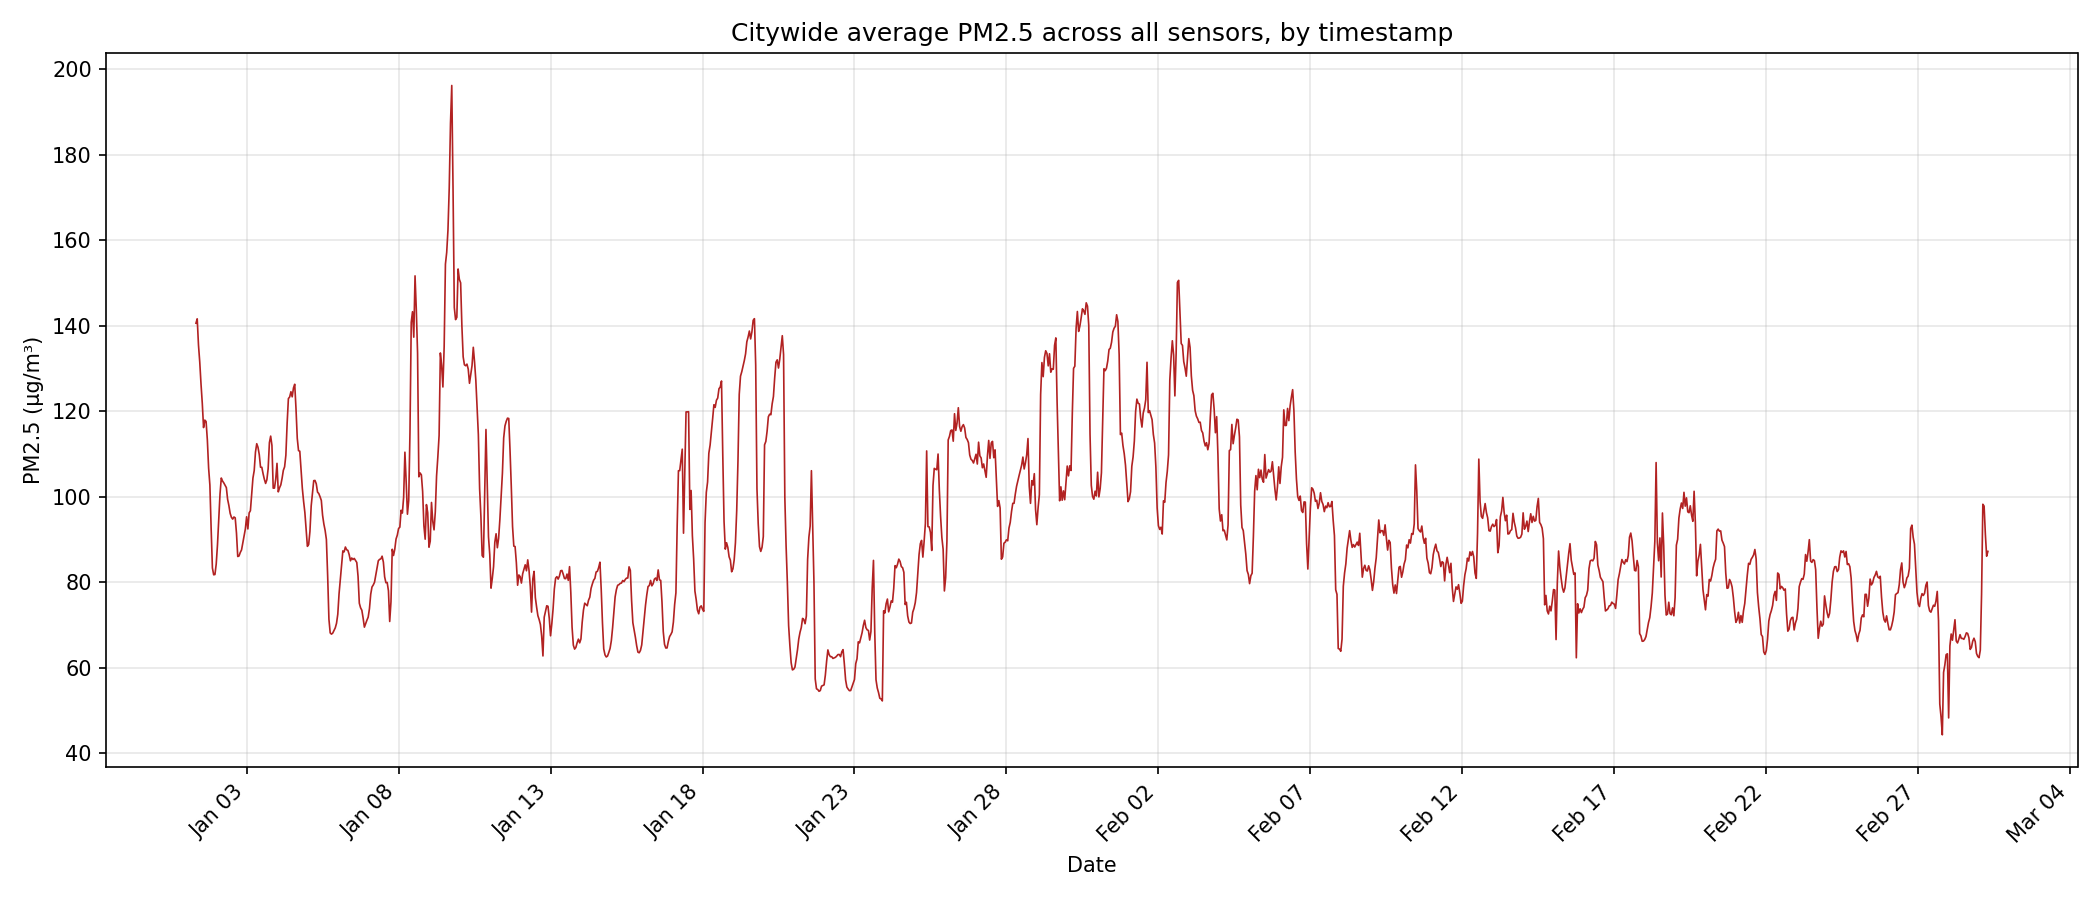

Values plotted in this chart, from the file beside it:
time_stamp, avg_pm25, n_sensors
2025-01-01 00:00:00-08:00, 140.6, 115
2025-01-01 01:00:00-08:00, 141.6, 115
2025-01-01 02:00:00-08:00, 135.5, 115
2025-01-01 03:00:00-08:00, 131.5, 115
2025-01-01 04:00:00-08:00, 126.4, 115
2025-01-01 05:00:00-08:00, 121.9, 116
2025-01-01 06:00:00-08:00, 116.2, 116
2025-01-01 07:00:00-08:00, 117.9, 115
2025-01-01 08:00:00-08:00, 117.6, 116
2025-01-01 09:00:00-08:00, 113.3, 115
2025-01-01 10:00:00-08:00, 106.7, 115
2025-01-01 11:00:00-08:00, 102.8, 115
2025-01-01 12:00:00-08:00, 92.57, 115
2025-01-01 13:00:00-08:00, 83.37, 115
2025-01-01 14:00:00-08:00, 81.78, 115
2025-01-01 15:00:00-08:00, 81.84, 115
2025-01-01 16:00:00-08:00, 84.28, 115
2025-01-01 17:00:00-08:00, 88.78, 115
2025-01-01 18:00:00-08:00, 94.7, 115
2025-01-01 19:00:00-08:00, 100.7, 115
2025-01-01 20:00:00-08:00, 104.4, 115
2025-01-01 21:00:00-08:00, 103.7, 115
2025-01-01 22:00:00-08:00, 103.3, 115
2025-01-01 23:00:00-08:00, 102.7, 115
2025-01-02 00:00:00-08:00, 102.2, 115
2025-01-02 01:00:00-08:00, 99.42, 115
2025-01-02 02:00:00-08:00, 97.97, 115
2025-01-02 03:00:00-08:00, 96.16, 115
2025-01-02 04:00:00-08:00, 95.23, 116
2025-01-02 05:00:00-08:00, 94.79, 116
2025-01-02 06:00:00-08:00, 95.29, 115
2025-01-02 07:00:00-08:00, 95.1, 115
2025-01-02 08:00:00-08:00, 91.53, 115
2025-01-02 09:00:00-08:00, 86.05, 115
2025-01-02 10:00:00-08:00, 86.17, 115
2025-01-02 11:00:00-08:00, 87.0, 115
2025-01-02 12:00:00-08:00, 87.59, 115
2025-01-02 13:00:00-08:00, 89.3, 115
2025-01-02 14:00:00-08:00, 90.85, 116
2025-01-02 15:00:00-08:00, 92.47, 115
2025-01-02 16:00:00-08:00, 95.34, 116
2025-01-02 17:00:00-08:00, 92.5, 116
2025-01-02 18:00:00-08:00, 96.24, 116
2025-01-02 19:00:00-08:00, 96.77, 116
2025-01-02 20:00:00-08:00, 100.5, 115
2025-01-02 21:00:00-08:00, 104.4, 116
2025-01-02 22:00:00-08:00, 106.1, 116
2025-01-02 23:00:00-08:00, 110.5, 115
2025-01-03 00:00:00-08:00, 112.4, 115
2025-01-03 01:00:00-08:00, 111.6, 116
2025-01-03 02:00:00-08:00, 109.9, 115
2025-01-03 03:00:00-08:00, 106.9, 115
2025-01-03 04:00:00-08:00, 106.9, 115
2025-01-03 05:00:00-08:00, 105.4, 115
2025-01-03 06:00:00-08:00, 104.1, 115
2025-01-03 07:00:00-08:00, 103.1, 115
2025-01-03 08:00:00-08:00, 104, 115
2025-01-03 09:00:00-08:00, 106.6, 115
2025-01-03 10:00:00-08:00, 112.7, 115
2025-01-03 11:00:00-08:00, 114.2, 115
... 1,356 more rows
